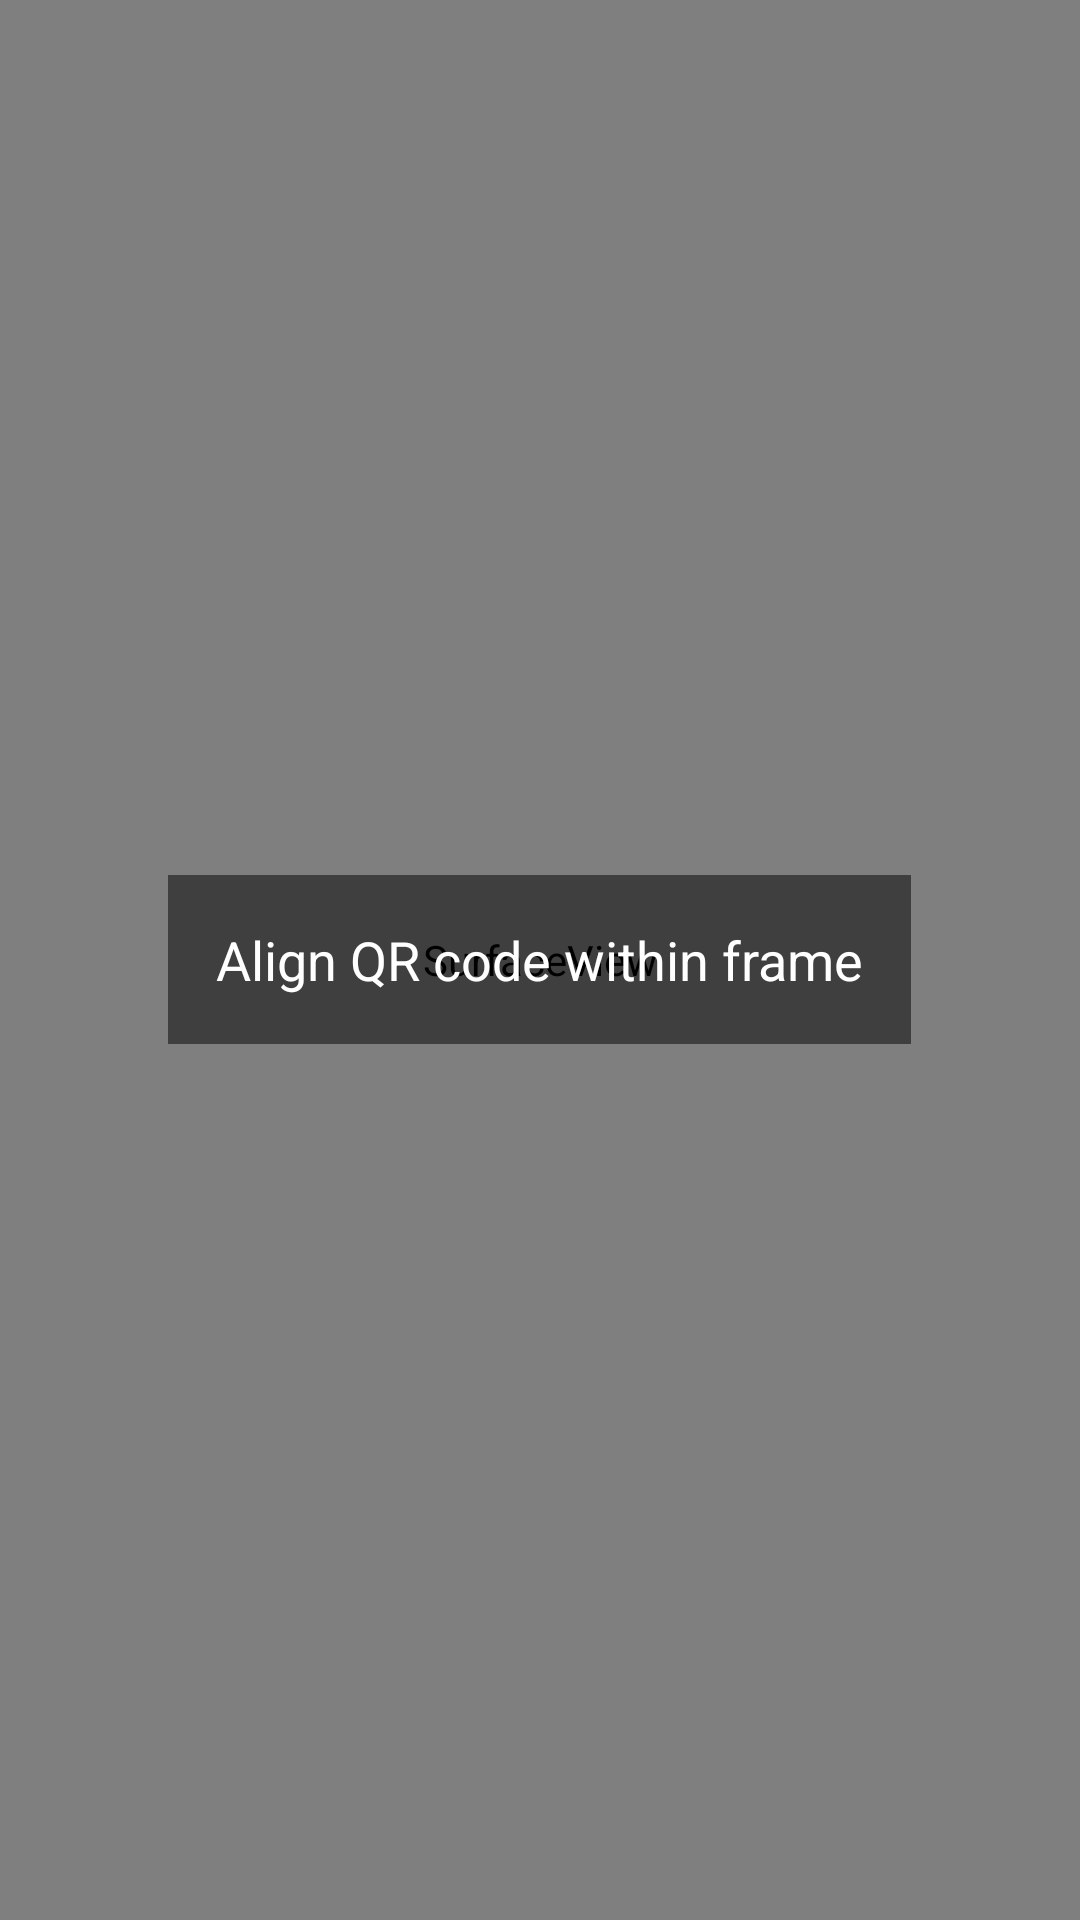

Reconstruct the res/layout file that produces this screen, plus the resources it refers to.
<!-- AndroidManifest.xml: application theme Theme.FuelQuotaApp -->
<!-- res/layout/activity_qr_scan.xml -->
<?xml version="1.0" encoding="utf-8"?>
<RelativeLayout xmlns:android="http://schemas.android.com/apk/res/android"
    android:layout_width="match_parent"
    android:layout_height="match_parent">

    <SurfaceView
        android:id="@+id/camera_preview"
        android:layout_width="match_parent"
        android:layout_height="match_parent" />

    <TextView
        android:layout_width="wrap_content"
        android:layout_height="wrap_content"
        android:layout_centerInParent="true"
        android:text="Align QR code within frame"
        android:textColor="@android:color/white"
        android:textSize="18sp"
        android:background="#80000000"
        android:padding="16dp"/>

</RelativeLayout>
<!-- resources referenced by this layout -->
<resources>
  <style name="Theme.FuelQuotaApp" parent="Base.Theme.FuelQuotaApp" />
  <style name="Base.Theme.FuelQuotaApp" parent="Theme.Material3.DayNight.NoActionBar">
          
          
      </style>
</resources>
